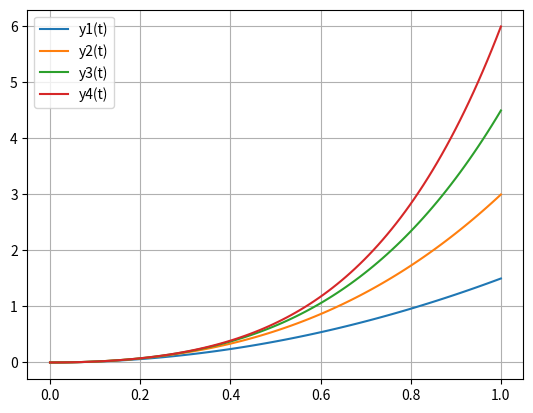

Recreate this plot in Python.
import matplotlib.pyplot as plt
import numpy as np
import sympy as sp
from sympy import *
import math
class Ecuaciones:
    def ecuacion1():
        x = sp.Symbol("x") ; y = sp.Symbol("y")
        e1 = integrate((1 + 1/y), y) ; e2 = integrate((x**2 - 1), x)
        ecuacion = sp.Eq(e1, e2)
        print(f" La solución de la primera ecuación es {sp.solve(ecuacion, y)}")
    def ecuacion2():
        x = sp.Symbol("x") ; y = sp.Function("y")
        ecuacion = sp.Eq(y(x).diff(x) * sp.sin(x), y(x) * sp.log(y(x)))
        ics = {y((math.pi/2)): math.e}
        print(f" La solución de la segunda ecuación es {sp.dsolve(ecuacion, y(x), ics=ics)}")
    def ecuacion3():
        t = sp.Symbol("t") ; y = sp.Function("y")
        ecuacion = sp.Eq(y(t).diff(t) - (y(t)/(t-2)), 2*(t-2)**2)
        print(f" La solución de la tercera ecuación es {sp.dsolve(ecuacion, y(t))}")
    def ecuacion4():
        t = sp.Symbol("t") ; y = sp.Function("y")
        ecuacion = sp.Eq(2*t*y(t).diff(t) - y(t), 3*t**2)
        print(f" La solución de la cuarta ecuación es {sp.dsolve(ecuacion, y(t))}")
        t = np.linspace(0, 1, 100) ; y1 = 3*t**2/2 ; y2 = 3*t**2/2 + 3*t**3/2
        y3 = 3*t**2/2 + 3*t**3/2 + 3*t**4/2 ; y4 = 3*t**2/2 + 3*t**3/2 + 3*t**4/2 + 3*t**5/2
        plt.plot(t, y1, label="y1(t)") ; plt.plot(t, y2, label="y2(t)")
        plt.plot(t, y3, label="y3(t)") ; plt.plot(t, y4, label="y4(t)")
        plt.legend() ; plt.grid() ; plt.show()
Ecuaciones.ecuacion1()
Ecuaciones.ecuacion2()
Ecuaciones.ecuacion3()
Ecuaciones.ecuacion4()
